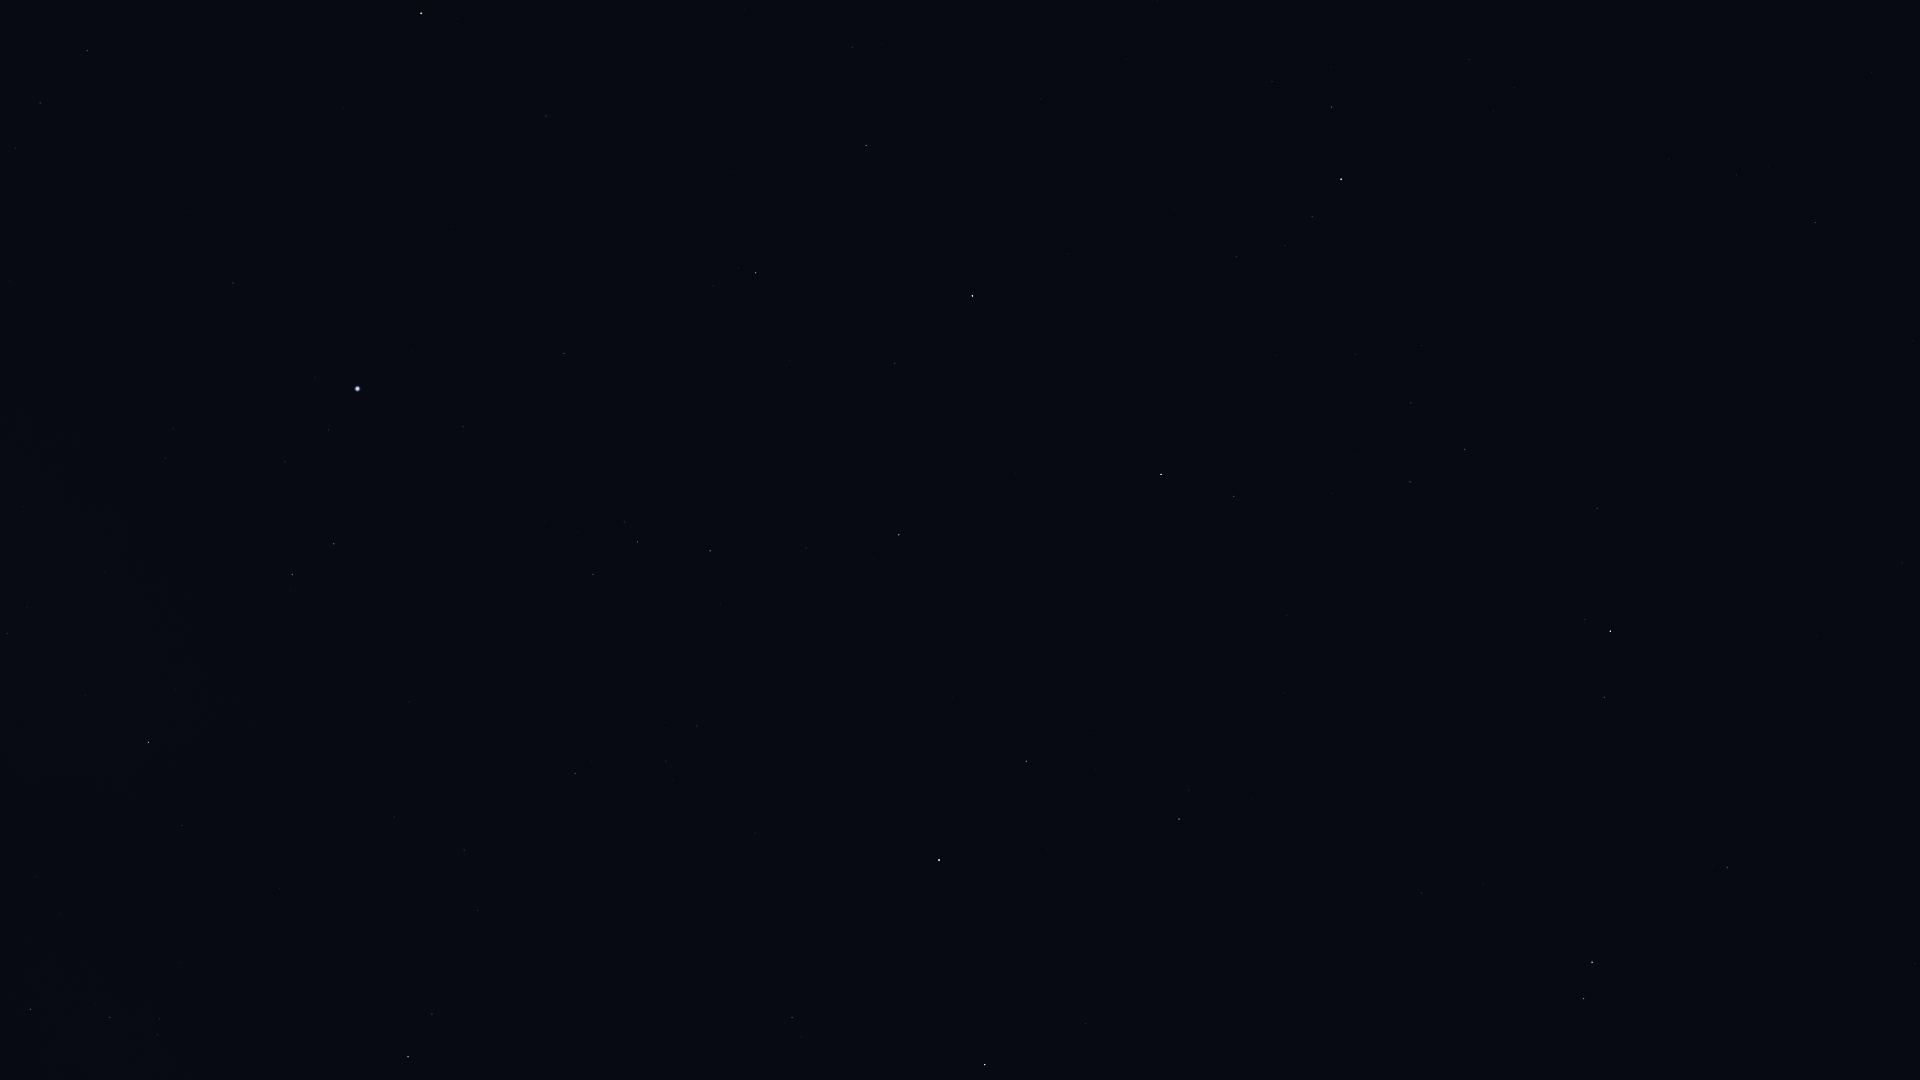

Source data for this figure (header and first rows):
Star_ID, Name, X, Y
71795, HIP 71795, 1815, 222
72845, Arcalís, 1675, 184
75695, Nusakan, 1332, 107
76127, HIP 76127, 1272, 81
76267, Alphecca, 1341, 179
76952, HIP 76952, 1312, 217
77070, Unukalhai, 1610, 631
77450, Gudja, 1411, 403
77512, HIP 77512, 1285, 245
77516, HIP 77516, 1728, 867
78159, HIP 78159, 1237, 256
78493, HIP 78493, 1174, 209
79043, Marsic, 1332, 494
79219, Kamuy, 1182, 301
79593, Yed Prior, 1592, 962
79882, Yed Posterior, 1584, 999
80076, Hunor, 926, 40
80463, Cujam, 1287, 615
80816, Kornephoros, 1161, 474
80838, Ogma, 925, 124
80883, Marfik, 1422, 893
81022, Rosalíadecastro, 1410, 897
81126, HIP 81126, 852, 47
81833, HIP 81833, 866, 145
82651, Mahsati, 1167, 750
83000, HIP 83000, 1179, 819
83207, HIP 83207, 895, 363
84345, Rasalgethi, 1026, 761
84379, Sarin, 899, 535
84380, HIP 84380, 756, 273
84606, HIP 84606, 738, 268
85112, HIP 85112, 713, 286
85693, Maasym, 806, 548
86032, Rasalhague, 939, 860
86414, HIP 86414, 546, 116
86742, Cebalrai, 985, 1065
86974, HIP 86974, 710, 551
87808, HIP 87808, 564, 353
87833, Eltanin, 421, 13
87933, HIP 87933, 638, 542
88794, HIP 88794, 593, 574
91262, Vega, 358, 389
91852, Xihe, 342, 454
92420, Sheliak, 334, 544
92791, HIP 92791, 285, 462
93194, Sulafat, 292, 574
93747, Okab, 408, 1057
94481, Aladfar, 173, 429
95771, Anser, 182, 825
95853, HIP 95853, 40, 103
95947, Albireo, 149, 742
96078, Uruk, 222, 1045
96757, Sham, 160, 1019
96837, HIP 96837, 158, 1035
97365, HIP 97365, 110, 1017
98337, HIP 98337, 31, 1009
